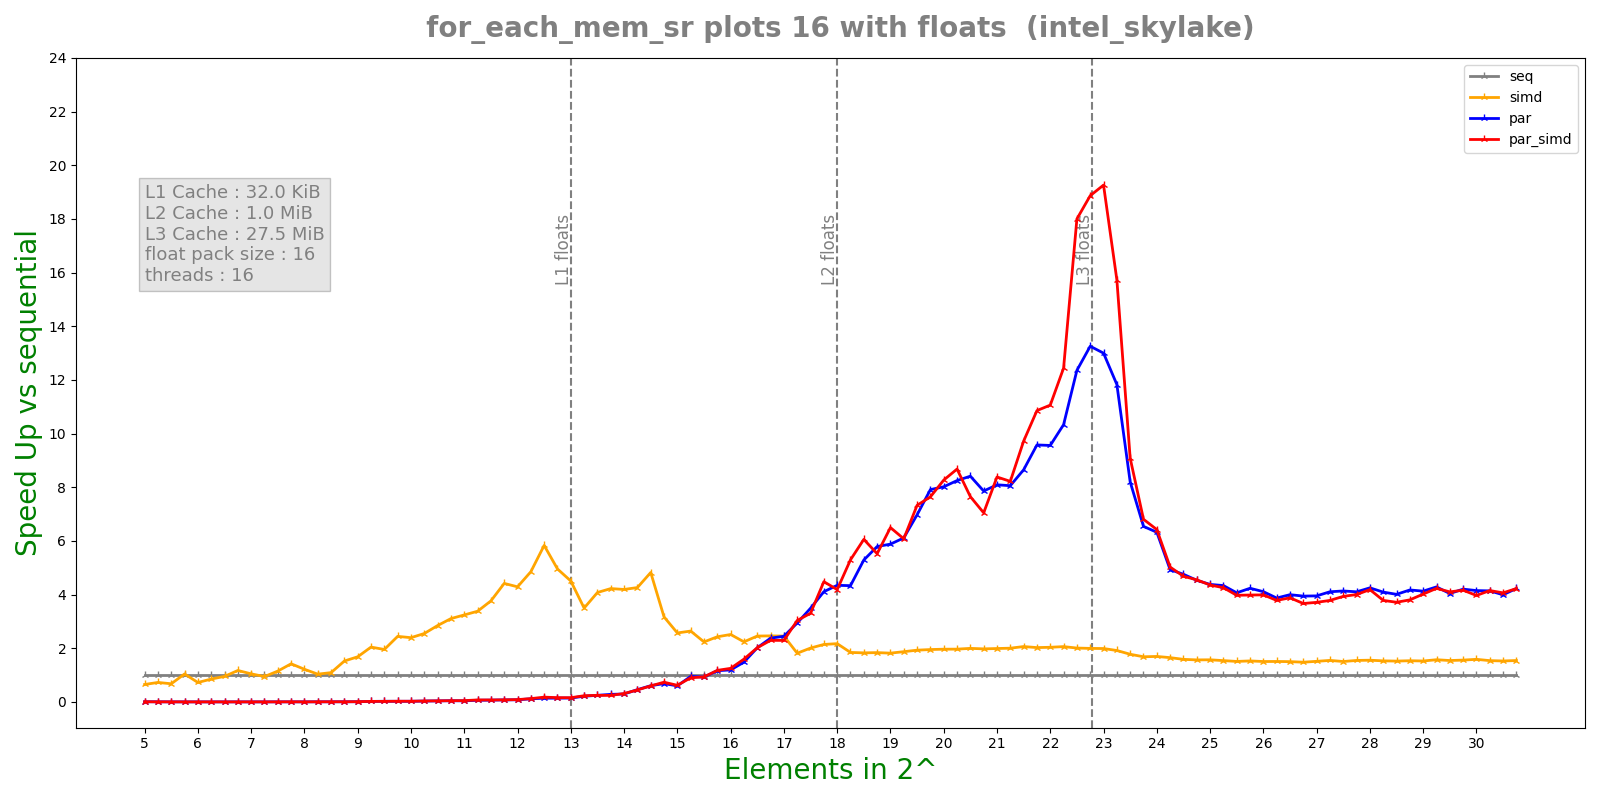

Source data for this figure (header and first rows):
n, lane, threads, seq, simd, par, par_simd
5, 16, 16, 1.26e-07, 2.91e-07, 4.0075e-05, 2.7156e-05
5, 16, 16, 9.2e-08, 1.56e-07, 1.3824e-05, 1.3164e-05
5, 16, 16, 7e-08, 1.31e-07, 1.3338e-05, 1.0554e-05
5, 16, 16, 7.5e-08, 1.27e-07, 1.1719e-05, 1.4621e-05
5, 16, 16, 8.5e-08, 1.05e-07, 1.3412e-05, 1.3739e-05
5.25, 16, 16, 9e-08, 1.22e-07, 2.3461e-05, 2.6329e-05
5.25, 16, 16, 8.6e-08, 1.2e-07, 2.1893e-05, 2.4707e-05
5.25, 16, 16, 8.7e-08, 1.07e-07, 2.06e-05, 3.0667e-05
5.25, 16, 16, 9.4e-08, 1.25e-07, 3.1146e-05, 2.9527e-05
5.25, 16, 16, 6e-08, 3.8e-08, 3.0093e-05, 3.8094e-05
5.5, 16, 16, 9.8e-08, 1.33e-07, 3.5463e-05, 4.1718e-05
5.5, 16, 16, 7.3e-08, 5.5e-08, 4.501e-05, 5.2417e-05
5.5, 16, 16, 9.2e-08, 1.46e-07, 5.9893e-05, 3.7136e-05
5.5, 16, 16, 1.13e-07, 1.45e-07, 6.5691e-05, 7.3849e-05
5.5, 16, 16, 1.07e-07, 1.47e-07, 6.4052e-05, 7.0722e-05
5.75, 16, 16, 1.02e-07, 9.8e-08, 7.7727e-05, 4.6927e-05
5.75, 16, 16, 1.05e-07, 7.9e-08, 4.9327e-05, 9.5931e-05
5.75, 16, 16, 1.06e-07, 1.3e-07, 0.0001143, 0.0001201
5.75, 16, 16, 9.6e-08, 1.16e-07, 0.0001183, 0.0001301
5.75, 16, 16, 9.6e-08, 8.6e-08, 0.0001157, 9.4446e-05
6, 16, 16, 9.5e-08, 1.23e-07, 0.0001315, 8.3581e-05
6, 16, 16, 8.3e-08, 1.07e-07, 0.0001318, 0.0001311
6, 16, 16, 8.9e-08, 1.55e-07, 0.0001304, 0.0001253
6, 16, 16, 9.8e-08, 1.24e-07, 0.0001274, 0.0001295
6, 16, 16, 6.2e-08, 1.08e-07, 0.0001239, 0.0001362
6.25, 16, 16, 9.6e-08, 1.36e-07, 0.00013, 0.0001311
6.25, 16, 16, 1e-07, 1.14e-07, 0.0001223, 0.0001268
6.25, 16, 16, 1.07e-07, 1.19e-07, 0.0001251, 0.0001244
6.25, 16, 16, 9.7e-08, 1.13e-07, 0.0001419, 0.0001224
6.25, 16, 16, 8.8e-08, 7.7e-08, 0.0001273, 0.0001235
6.5, 16, 16, 9.6e-08, 1.01e-07, 0.0001253, 0.0001329
6.5, 16, 16, 1.04e-07, 1.02e-07, 0.0001301, 0.0001303
6.5, 16, 16, 1.05e-07, 1.24e-07, 0.0001344, 0.0001262
6.5, 16, 16, 9.5e-08, 9.4e-08, 0.0001201, 0.0001231
6.5, 16, 16, 8.2e-08, 8.7e-08, 0.000138, 0.000129
6.75, 16, 16, 1.44e-07, 1.11e-07, 0.0001245, 0.000128
6.75, 16, 16, 1.42e-07, 1.06e-07, 0.0001343, 0.0001121
6.75, 16, 16, 1.22e-07, 1.5e-07, 0.0001178, 5.9462e-05
6.75, 16, 16, 1.23e-07, 9.6e-08, 0.0001194, 0.0001237
6.75, 16, 16, 1.3e-07, 1.23e-07, 0.0001236, 0.0001321
7, 16, 16, 1.17e-07, 1.63e-07, 0.0001223, 0.0001252
7, 16, 16, 1.12e-07, 1.09e-07, 0.0001216, 0.0001248
7, 16, 16, 1.19e-07, 1.28e-07, 0.0001413, 0.0001224
7, 16, 16, 1.15e-07, 1.09e-07, 0.0001232, 0.0001245
7, 16, 16, 8.5e-08, 1.1e-07, 0.0001286, 7.6522e-05
7.25, 16, 16, 9.7e-08, 1.08e-07, 4.421e-05, 5.0193e-05
7.25, 16, 16, 1.15e-07, 9.8e-08, 0.0001309, 0.0001186
7.25, 16, 16, 9.5e-08, 1.26e-07, 0.0001175, 7.2686e-05
7.25, 16, 16, 1.27e-07, 1.07e-07, 0.000121, 0.0001233
7.25, 16, 16, 1.02e-07, 1.33e-07, 7.9919e-05, 5.3508e-05
7.5, 16, 16, 1.24e-07, 1.22e-07, 0.0001285, 8.1663e-05
7.5, 16, 16, 1.12e-07, 1.01e-07, 2.5798e-05, 4.5101e-05
7.5, 16, 16, 1.24e-07, 1.08e-07, 6.2796e-05, 5.1873e-05
7.5, 16, 16, 1.26e-07, 1.05e-07, 6.7971e-05, 7.2958e-05
7.5, 16, 16, 1.32e-07, 1.24e-07, 5.2154e-05, 5.9594e-05
7.75, 16, 16, 1.73e-07, 1.27e-07, 8.1028e-05, 0.0001098
7.75, 16, 16, 1.93e-07, 1.14e-07, 4.3645e-05, 3.9079e-05
7.75, 16, 16, 1.69e-07, 1.19e-07, 6.2713e-05, 6.9464e-05
7.75, 16, 16, 1.34e-07, 8.3e-08, 7.3055e-05, 2.8329e-05
7.75, 16, 16, 1.59e-07, 1.47e-07, 8.9264e-05, 4.4334e-05
... 460 more rows
